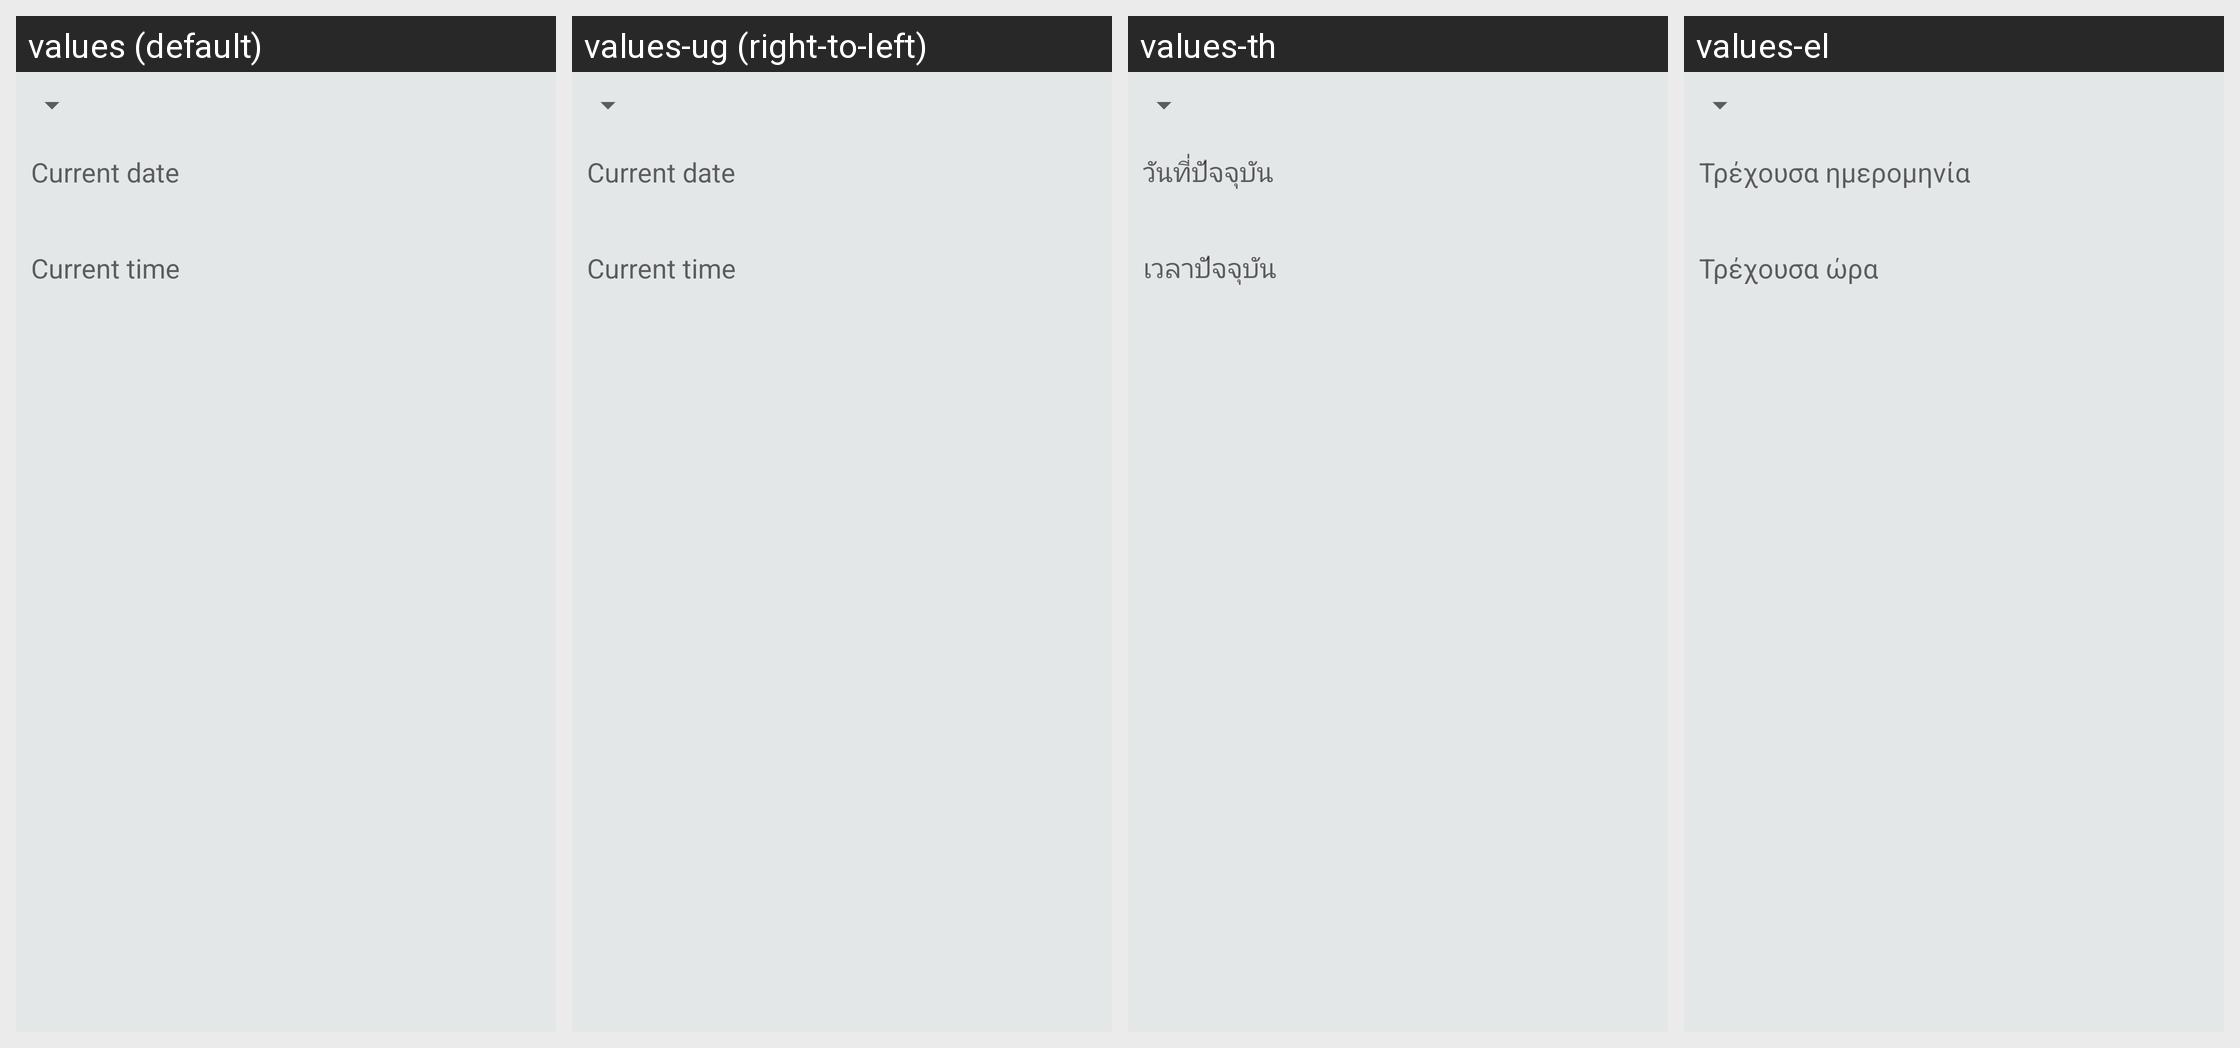

The same Android screen rendered under several of its app's locales, left to right. List the strings drawn on it with the default value and each locale's translation.
Android screen res/layout/setup_datetime_page.xml rendered under 4 locales, left to right: values (default), values-ug (right-to-left), values-th, values-el. Device: Nexus 5 (rendered at 1080×1920; each locale shown at half size, 540×960, under a caption strip naming it); theme Theme.CMAccount.
Other locales in the repository, not shown: values-af, values-ar, values-ast-rES, values-az, values-az-rAZ, values-be, values-bg, values-bn, values-bn-rBD, values-ca, values-cs, values-da, values-de, values-en-rAU, values-en-rIN, values-eo, values-eo-rUY, values-es, values-es-rUS, values-es-rXA, values-et, values-et-rEE, values-eu, values-eu-rES, values-fa, values-fi, values-fr, values-fr-rCA, values-fy-rNL, values-gl-rES, values-hi, values-hr, values-hu, values-in, values-it, values-iw, values-ja, values-kn-rIN, values-ko, values-ku, values-lb, values-lt, values-lv, values-ms, values-nb, values-nl, values-pl, values-pt-rBR, values-pt-rPT, values-ro, values-ru, values-si, values-si-rLK, values-sk, values-sl, values-sr, values-sv, values-ta, values-tr, values-uk, values-vi, values-zh-rCN, values-zh-rHK, values-zh-rTW.
Strings drawn on this screen, with the default value and each locale's value (text and hints the layout hard-codes, and strings that could not be matched under every locale, appear in the picture but are not listed):

setup_current_date
  values: Current date
  values-ug: Current date  [not translated; the default value is used]
  values-th: วันที่ปัจจุบัน
  values-el: Τρέχουσα ημερομηνία

setup_current_time
  values: Current time
  values-ug: Current time  [not translated; the default value is used]
  values-th: เวลาปัจจุบัน
  values-el: Τρέχουσα ώρα
